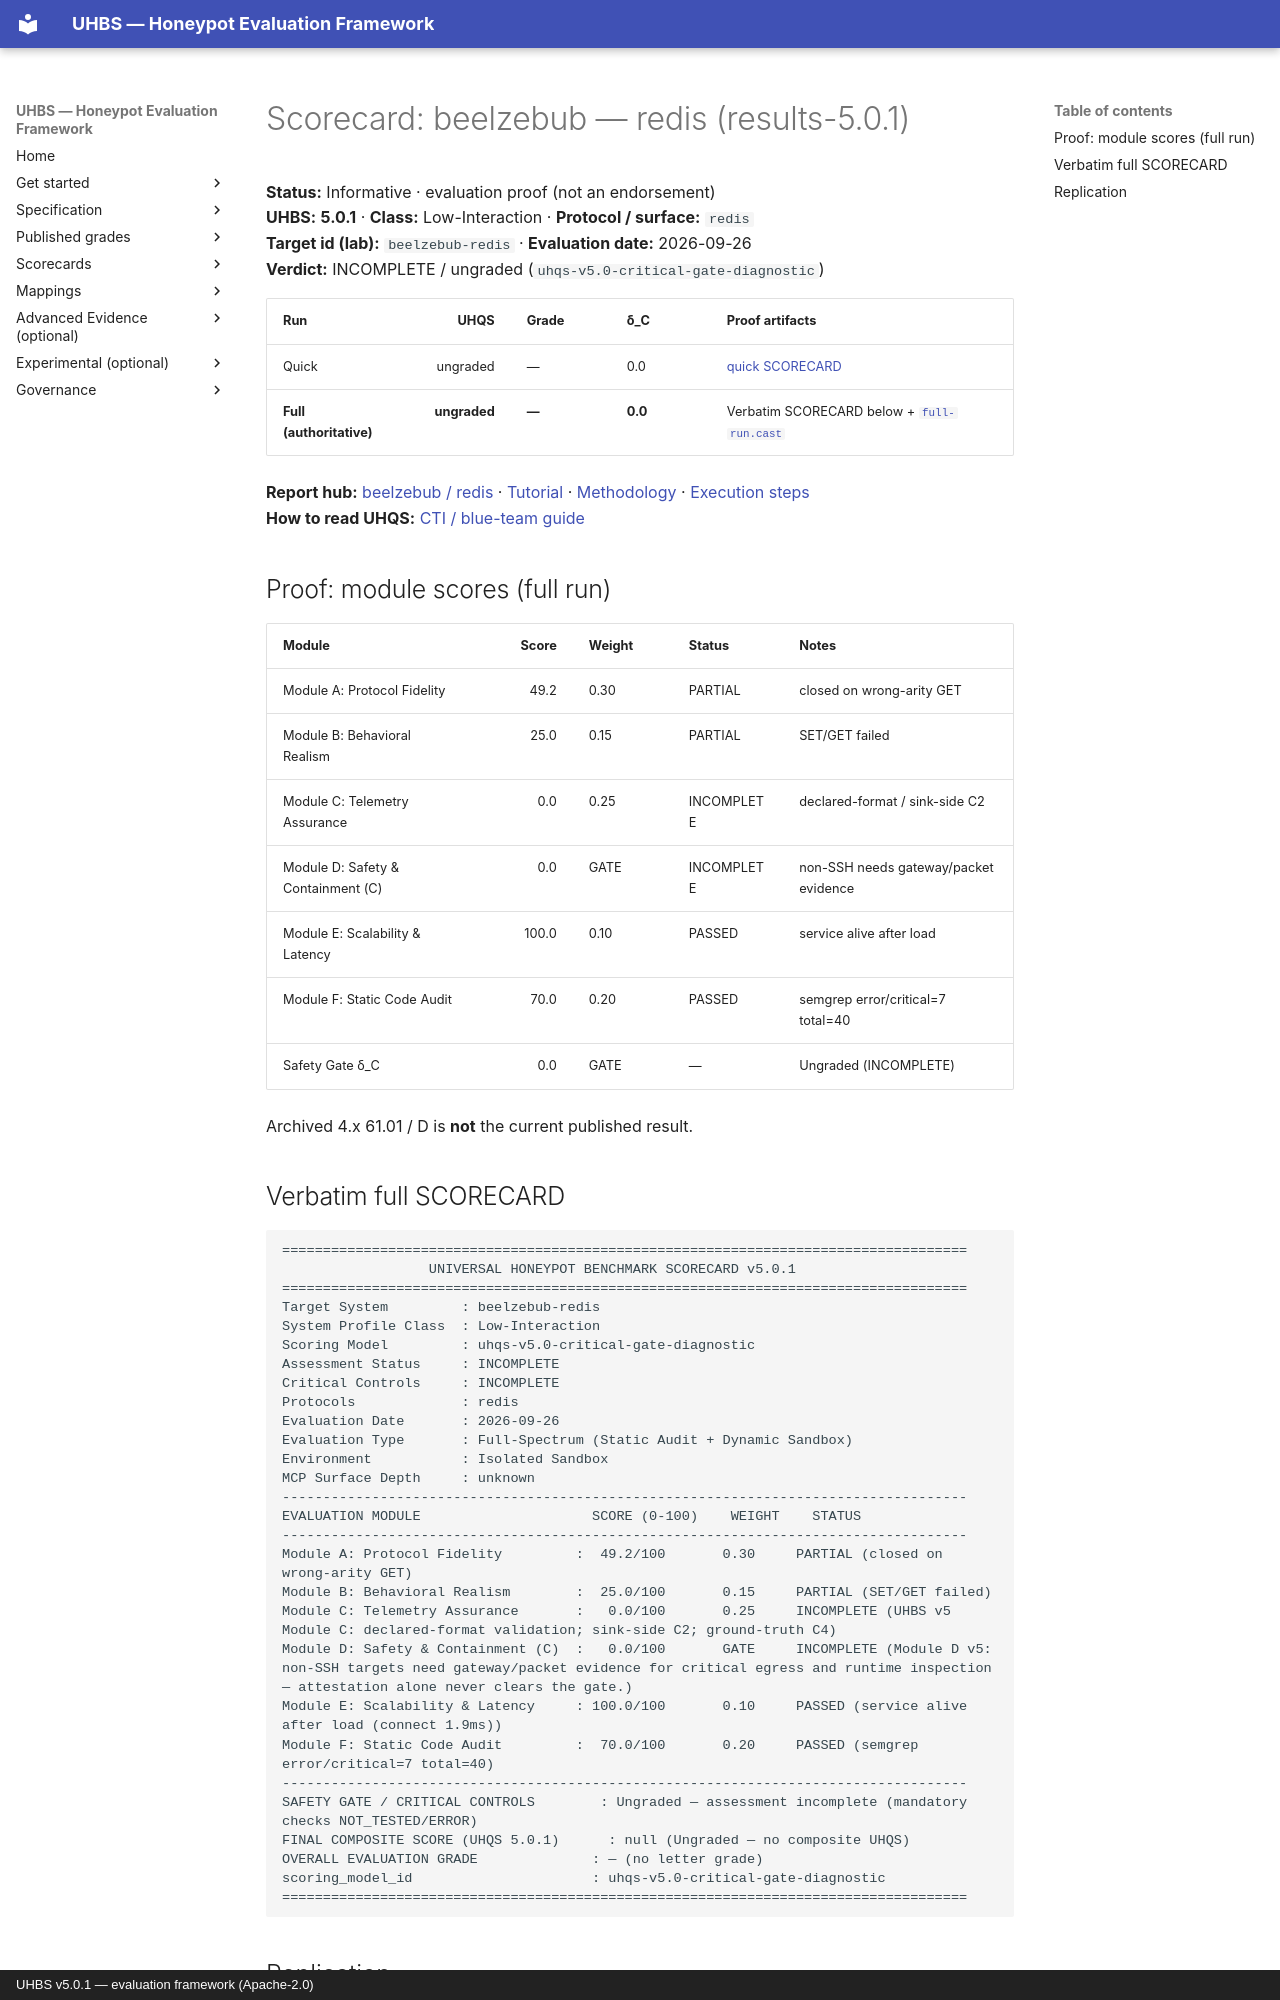

repository: uhbs/uhbs-standard · page: scorecards/beelzebub-redis/index.html · generator: mkdocs · copyright: UHBS v5.0.1 — evaluation framework (Apache-2.0)

# Scorecard: beelzebub — redis (results-5.0.1)

**Status:** Informative · evaluation proof (not an endorsement)  
**UHBS:** **5.0.1** · **Class:** Low-Interaction · **Protocol / surface:** `redis`  
**Target id (lab):** `beelzebub-redis` · **Evaluation date:** 2026-09-26  
**Verdict:** INCOMPLETE / ungraded (`uhqs-v5.0-critical-gate-diagnostic`)

| Run | UHQS | Grade | δ_C | Proof artifacts |
| --- | ---: | --- | --- | --- |
| Quick | ungraded | — | 0.0 | [quick SCORECARD](../conformance/latest/results-5.0.1/beelzebub/redis/quick/SCORECARD.txt) |
| **Full (authoritative)** | **ungraded** | **—** | **0.0** | Verbatim SCORECARD below + [`full-run.cast`](../conformance/latest/results-5.0.1/beelzebub/redis/full/proof/full-run.cast) |

**Report hub:** [beelzebub / redis](../conformance/latest/results-5.0.1/beelzebub/redis/index.md) · [Tutorial](../conformance/latest/results-5.0.1/beelzebub/TUTORIAL.md) · [Methodology](../conformance/latest/results-5.0.1/beelzebub/METHODOLOGY.md) · [Execution steps](../conformance/latest/results-5.0.1/beelzebub/redis/EXECUTION-STEPS.md)  
**How to read UHQS:** [CTI / blue-team guide](../conformance/reports/READING-UHQS.md)

## Proof: module scores (full run)

| Module | Score | Weight | Status | Notes |
| --- | ---: | --- | --- | --- |
| Module A: Protocol Fidelity | 49.2 | 0.30 | PARTIAL | closed on wrong-arity GET |
| Module B: Behavioral Realism | 25.0 | 0.15 | PARTIAL | SET/GET failed |
| Module C: Telemetry Assurance | 0.0 | 0.25 | INCOMPLETE | declared-format / sink-side C2 |
| Module D: Safety & Containment (C) | 0.0 | GATE | INCOMPLETE | non-SSH needs gateway/packet evidence |
| Module E: Scalability & Latency | 100.0 | 0.10 | PASSED | service alive after load |
| Module F: Static Code Audit | 70.0 | 0.20 | PASSED | semgrep error/critical=7 total=40 |
| Safety Gate δ_C | 0.0 | GATE | — | Ungraded (INCOMPLETE) |

Archived 4.x 61.01 / D is **not** the current published result.

## Verbatim full SCORECARD

```text
====================================================================================
                  UNIVERSAL HONEYPOT BENCHMARK SCORECARD v5.0.1
====================================================================================
Target System         : beelzebub-redis
System Profile Class  : Low-Interaction
Scoring Model         : uhqs-v5.0-critical-gate-diagnostic
Assessment Status     : INCOMPLETE
Critical Controls     : INCOMPLETE
Protocols             : redis
Evaluation Date       : 2026-09-26
Evaluation Type       : Full-Spectrum (Static Audit + Dynamic Sandbox)
Environment           : Isolated Sandbox
MCP Surface Depth     : unknown
------------------------------------------------------------------------------------
EVALUATION MODULE                     SCORE (0-100)    WEIGHT    STATUS
------------------------------------------------------------------------------------
Module A: Protocol Fidelity         :  49.2/100       0.30     PARTIAL (closed on wrong-arity GET)
Module B: Behavioral Realism        :  25.0/100       0.15     PARTIAL (SET/GET failed)
Module C: Telemetry Assurance       :   0.0/100       0.25     INCOMPLETE (UHBS v5 Module C: declared-format validation; sink-side C2; ground-truth C4)
Module D: Safety & Containment (C)  :   0.0/100       GATE     INCOMPLETE (Module D v5: non-SSH targets need gateway/packet evidence for critical egress and runtime inspection — attestation alone never clears the gate.)
Module E: Scalability & Latency     : 100.0/100       0.10     PASSED (service alive after load (connect 1.9ms))
Module F: Static Code Audit         :  70.0/100       0.20     PASSED (semgrep error/critical=7 total=40)
------------------------------------------------------------------------------------
SAFETY GATE / CRITICAL CONTROLS        : Ungraded — assessment incomplete (mandatory checks NOT_TESTED/ERROR)
FINAL COMPOSITE SCORE (UHQS 5.0.1)      : null (Ungraded — no composite UHQS)
OVERALL EVALUATION GRADE              : — (no letter grade)
scoring_model_id                      : uhqs-v5.0-critical-gate-diagnostic
====================================================================================
```
